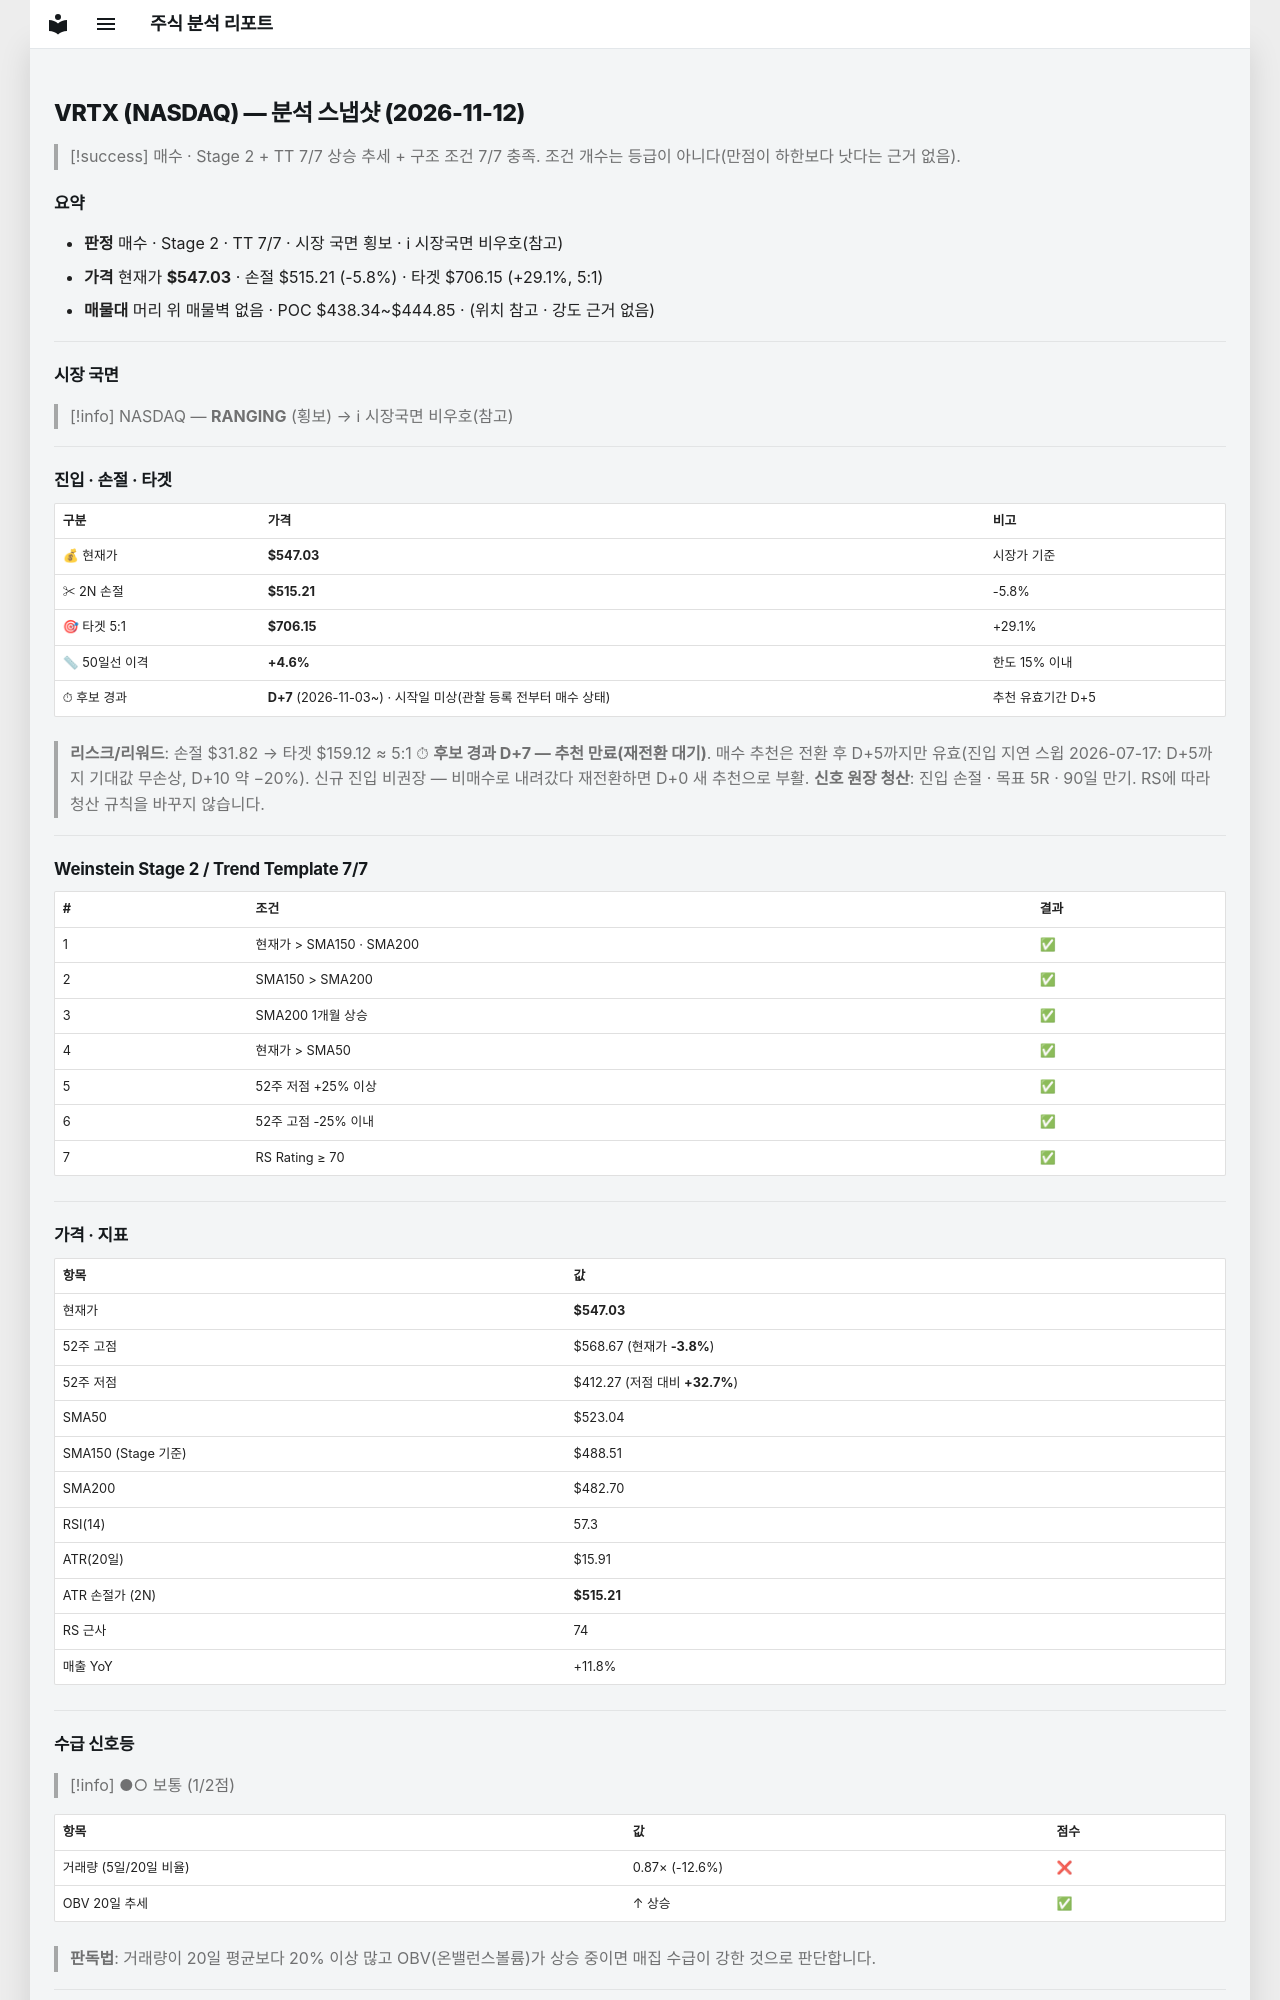

repository: soloandco/stock-reports · page: snapshots/VRTX-2026-11-12/index.html · generator: mkdocs

---
type: analysis-snapshot
title: VRTX 분석 스냅샷
ticker: VRTX
market: NASDAQ
created: 2026-11-12
updated: 2026-11-12
bar-date: 2026-11-11
verdict: 매수후보
real-rr: 0.42
sma50-gap-pct: 4.6
candidate-days: 7
candidate-since: 2026-11-03
candidate-start-unknown: true
weekly-position: 저항대아래
weekly-overhead-price: 560.25
weekly-overhead-pct: 2.4
stage: 2
trend-template-score: 7
tt-max: 7
ma-set: sma-50-150-200
price: 547.030029296875
stop-price: 515.2052771044924
market-regime: RANGING
supply-demand-score: 1/2
supply-demand-label: 보통
status: tracking
tags:
  - stock-agent
  - watchlist
  - VRTX
  - analysis
related:
  - "[[analysis-template]]"
---

# VRTX (NASDAQ) — 분석 스냅샷 (2026-11-12)

> [!success] 매수 · Stage 2 + TT 7/7
> 상승 추세 + 구조 조건 7/7 충족. 조건 개수는 등급이 아니다(만점이 하한보다 낫다는 근거 없음).

## 요약

- **판정** 매수 · Stage 2 · TT 7/7 · 시장 국면 횡보 · ℹ 시장국면 비우호(참고)
- **가격** 현재가 **$547.03** · 손절 $515.21 (-5.8%) · 타겟 $706.15 (+29.1%, 5:1)
- **매물대** 머리 위 매물벽 없음 · POC $438.34~$444.85 · (위치 참고 · 강도 근거 없음)

---

## 시장 국면

> [!info] NASDAQ — **RANGING** (횡보) → ℹ 시장국면 비우호(참고)

---

## 진입 · 손절 · 타겟

| 구분 | 가격 | 비고 |
|------|------|------|
| 💰 현재가 | **$547.03** | 시장가 기준 |
| ✂ 2N 손절 | **$515.21** | -5.8% |
| 🎯 타겟 5:1 | **$706.15** | +29.1% |
| 📏 50일선 이격 | **+4.6%** | 한도 15% 이내 |
| ⏱ 후보 경과 | **D+7** (2026-11-03~) · 시작일 미상(관찰 등록 전부터 매수 상태) | 추천 유효기간 D+5 |

> **리스크/리워드**: 손절 $31.82 → 타겟 $159.12 ≈ 5:1
> ⏱ **후보 경과 D+7 — 추천 만료(재전환 대기)**. 매수 추천은 전환 후 D+5까지만 유효(진입 지연 스윕 2026-07-17: D+5까지 기대값 무손상, D+10 약 −20%). 신규 진입 비권장 — 비매수로 내려갔다 재전환하면 D+0 새 추천으로 부활.
> **신호 원장 청산**: 진입 손절 · 목표 5R · 90일 만기. RS에 따라 청산 규칙을 바꾸지 않습니다.

---

## Weinstein Stage 2 / Trend Template 7/7

| # | 조건 | 결과 |
|---|------|------|
| 1 | 현재가 > SMA150 · SMA200 | ✅ |
| 2 | SMA150 > SMA200 | ✅ |
| 3 | SMA200 1개월 상승 | ✅ |
| 4 | 현재가 > SMA50 | ✅ |
| 5 | 52주 저점 +25% 이상 | ✅ |
| 6 | 52주 고점 -25% 이내 | ✅ |
| 7 | RS Rating ≥ 70 | ✅ |

---

## 가격 · 지표

| 항목 | 값 |
|------|---|
| 현재가 | **$547.03** |
| 52주 고점 | $568.67 (현재가 **-3.8%**) |
| 52주 저점 | $412.27 (저점 대비 **+32.7%**) |
| SMA50 | $523.04 |
| SMA150 (Stage 기준) | $488.51 |
| SMA200 | $482.70 |
| RSI(14) | 57.3 |
| ATR(20일) | $15.91 |
| ATR 손절가 (2N) | **$515.21** |
| RS 근사 | 74 |
| 매출 YoY | +11.8% |

---
## 수급 신호등

> [!info] ●○ 보통 (1/2점)

| 항목 | 값 | 점수 |
|------|------|------|
| 거래량 (5일/20일 비율) | 0.87× (-12.6%) | ❌ |
| OBV 20일 추세 | ↑ 상승 | ✅ |

> **판독법**: 거래량이 20일 평균보다 20% 이상 많고 OBV(온밸런스볼륨)가 상승 중이면 매집 수급이 강한 것으로 판단합니다.

---
